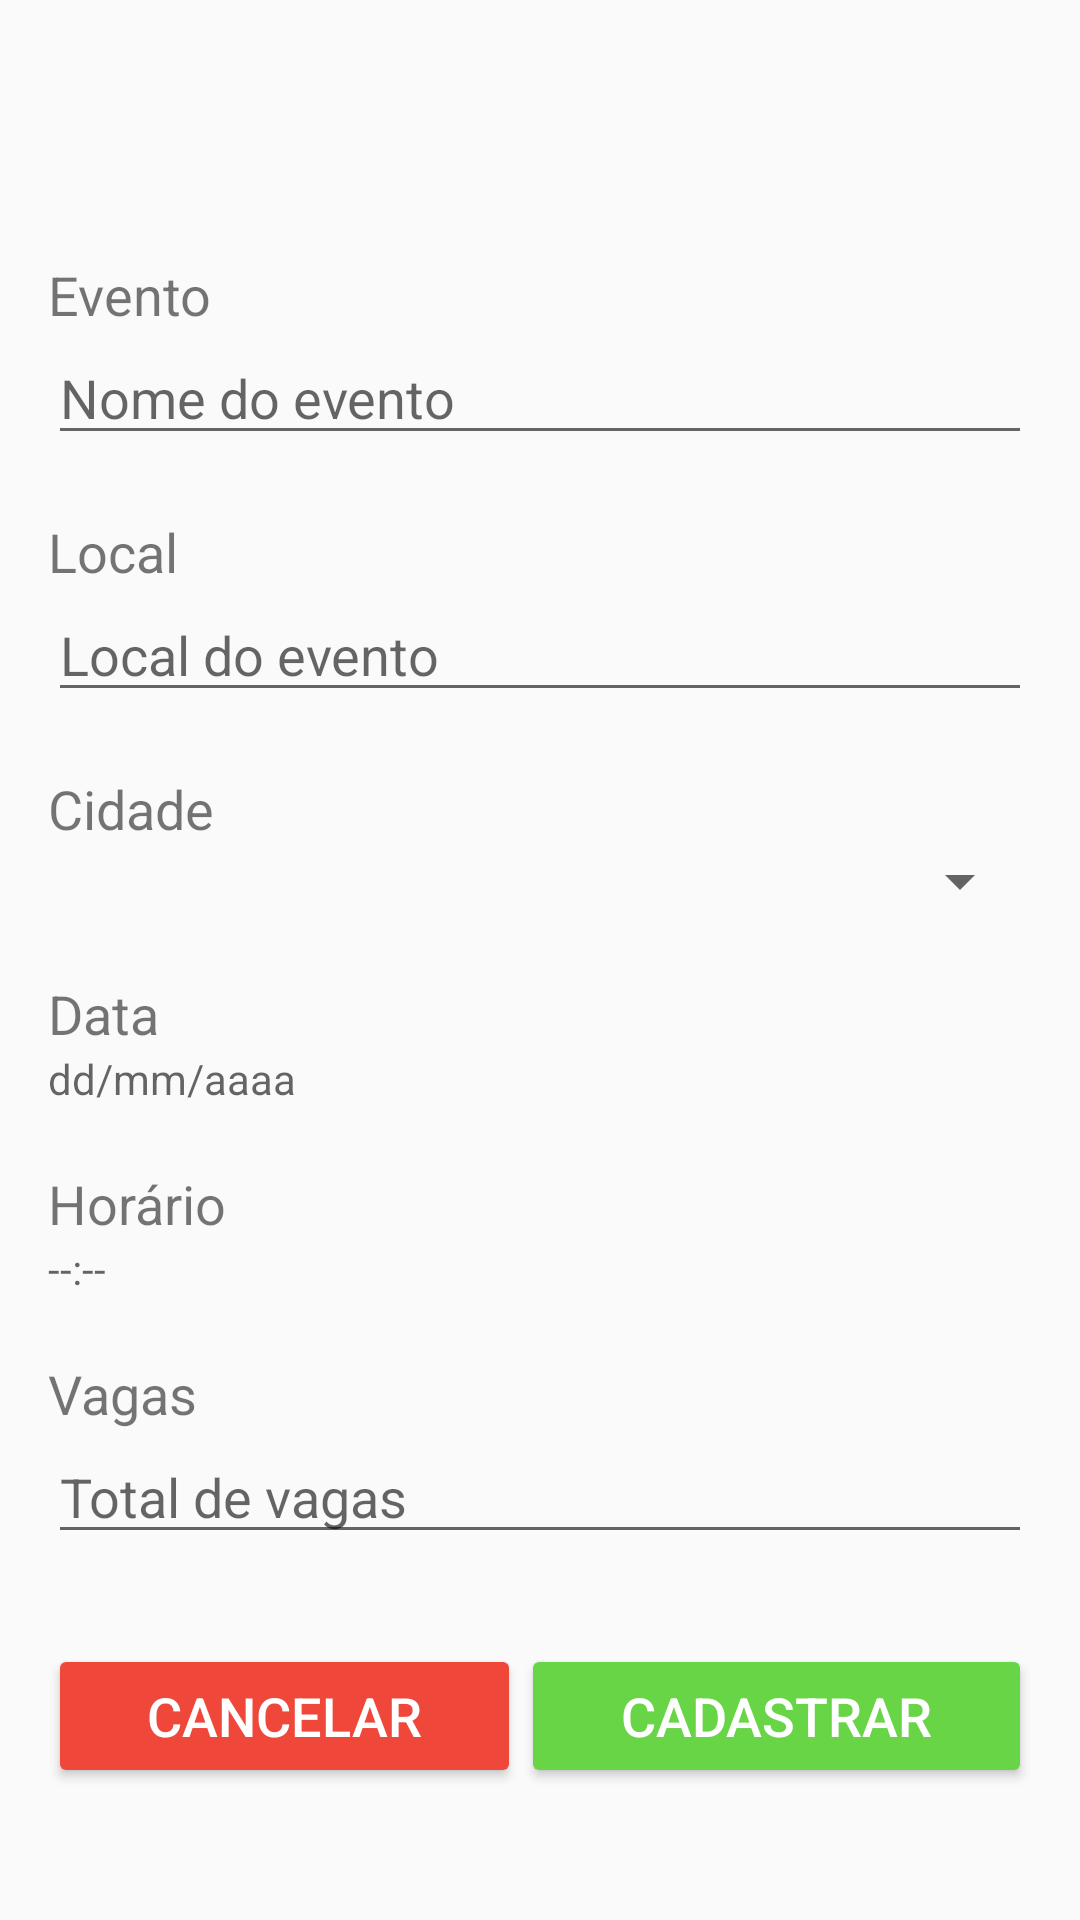

This screen was rendered from an Android layout file. Write that file and the resources it references.
<!-- AndroidManifest.xml: application theme AppTheme -->
<!-- res/layout/activity_cadastro_evento.xml -->
<?xml version="1.0" encoding="utf-8"?>
<android.support.constraint.ConstraintLayout xmlns:android="http://schemas.android.com/apk/res/android"
    xmlns:app="http://schemas.android.com/apk/res-auto"
    xmlns:tools="http://schemas.android.com/tools"
    android:layout_width="match_parent"
    android:layout_height="match_parent"
    tools:context=".CadastroEventoActivity">

    <ScrollView
        android:layout_width="match_parent"
        android:layout_height="0dp"
        android:layout_marginStart="6dp"
        android:layout_marginTop="6dp"
        android:layout_marginEnd="6dp"
        android:layout_marginBottom="6dp"
        app:layout_constraintBottom_toBottomOf="parent"
        app:layout_constraintEnd_toEndOf="parent"
        app:layout_constraintStart_toStartOf="parent"
        app:layout_constraintTop_toTopOf="parent">

        <LinearLayout
            android:layout_width="match_parent"
            android:layout_height="match_parent"
            android:orientation="vertical">

            <TextView
                android:id="@+id/txtCENome"
                android:layout_width="match_parent"
                android:layout_height="wrap_content"
                android:layout_marginLeft="10dp"
                android:layout_marginTop="80dp"
                android:layout_marginRight="10dp"
                android:text="@string/ce_evento"
                android:textSize="18sp" />

            <EditText
                android:id="@+id/edtCENome"
                android:layout_width="match_parent"
                android:layout_height="wrap_content"
                android:layout_marginLeft="10dp"
                android:layout_marginRight="10dp"
                android:ems="10"
                android:hint="@string/ce_nome"
                android:maxLength="48"
                android:inputType="textPersonName" />

            <TextView
                android:id="@+id/txtCELocal"
                android:layout_width="match_parent"
                android:layout_height="wrap_content"
                android:layout_marginLeft="10dp"
                android:layout_marginTop="20dp"
                android:layout_marginRight="10dp"
                android:text="@string/ce_local"
                android:textSize="18sp" />

            <EditText
                android:id="@+id/edtCELocal"
                android:layout_width="match_parent"
                android:layout_height="wrap_content"
                android:layout_marginLeft="10dp"
                android:layout_marginRight="10dp"
                android:ems="10"
                android:hint="@string/ce_local_evento"
                android:maxLength="22"
                android:inputType="textPersonName" />

            <TextView
                android:id="@+id/txtCECidade"
                android:layout_width="match_parent"
                android:layout_height="wrap_content"
                android:layout_marginLeft="10dp"
                android:layout_marginTop="20dp"
                android:layout_marginRight="10dp"
                android:text="@string/ce_cidade"
                android:textSize="18sp" />


            
                
                
                
                
                
                
                
                

            <Spinner
                android:id="@+id/spinner_CECidade"
                android:layout_width="match_parent"
                android:layout_height="wrap_content"
                android:layout_marginStart="10dp"
                android:layout_marginEnd="10dp" />

            <TextView
                android:id="@+id/txtITelefone"
                android:layout_width="match_parent"
                android:layout_height="wrap_content"
                android:layout_marginLeft="10dp"
                android:layout_marginTop="20dp"
                android:layout_marginRight="10dp"
                android:text="@string/ce_data"
                android:textSize="18sp" />

            <TextView
                android:id="@+id/txCEData"
                android:layout_width="match_parent"
                android:layout_height="wrap_content"
                android:layout_marginLeft="10dp"
                android:layout_marginRight="10dp"
                android:ems="10"
                android:hint="@string/ce_data_evento"
                android:inputType="textPersonName" />

            <TextView
                android:id="@+id/txtCEHora"
                android:layout_width="match_parent"
                android:layout_height="wrap_content"
                android:layout_marginLeft="10dp"
                android:layout_marginTop="20dp"
                android:layout_marginRight="10dp"
                android:text="@string/ce_horario"
                android:textSize="18sp" />

            <TextView
                android:id="@+id/txCEHorario"
                android:layout_width="match_parent"
                android:layout_height="wrap_content"
                android:layout_marginLeft="10dp"
                android:layout_marginRight="10dp"
                android:ems="10"
                android:hint="@string/ce_hora_evento"
                android:inputType="textPersonName" />

            <TextView
                android:id="@+id/CEtxtQtdVagas"
                android:layout_width="match_parent"
                android:layout_height="wrap_content"
                android:layout_marginLeft="10dp"
                android:layout_marginTop="20dp"
                android:layout_marginRight="10dp"
                android:text="@string/ce_qtdVagas"
                android:textSize="18sp" />

            <EditText
                android:id="@+id/CEedtVagas"
                android:layout_width="match_parent"
                android:layout_height="wrap_content"
                android:layout_marginLeft="10dp"
                android:layout_marginRight="10dp"
                android:ems="10"
                android:hint="@string/ce_qtdTotalVagas"
                android:maxLength="3"
                android:inputType="number" />

            <LinearLayout
                android:layout_width="match_parent"
                android:layout_height="wrap_content"
                android:layout_marginLeft="10dp"
                android:layout_marginTop="30dp"
                android:layout_marginRight="10dp"
                android:layout_marginBottom="10dp"
                android:orientation="horizontal">

                <Button
                    android:id="@+id/btnCECancelar"
                    android:layout_width="wrap_content"
                    android:layout_height="wrap_content"
                    android:layout_weight="1"
                    android:backgroundTint="@color/vermelhoBtn"
                    android:drawableLeft="@drawable/baseline_undo_white_18dp"
                    android:text="@string/ce_btcancelar"
                    android:textColor="@color/brancoText"
                    android:textSize="18sp" />

                <Button
                    android:id="@+id/btnIECadastrar"
                    android:layout_width="wrap_content"
                    android:layout_height="match_parent"
                    android:layout_weight="1"
                    android:backgroundTint="@color/verdeBtn"
                    android:drawableLeft="@drawable/baseline_add_circle_white_18dp"
                    android:text="@string/ce_btcadastrar"
                    android:textColor="@color/brancoText"
                    android:textSize="18sp" />
            </LinearLayout>

        </LinearLayout>
    </ScrollView>

</android.support.constraint.ConstraintLayout>
<!-- resources referenced by this layout -->
<resources>
  <color name="brancoText">#ffffff</color>
  <color name="verdeBtn">#67D545</color>
  <color name="vermelhoBtn">#EF473A</color>
  <string name="ce_btcadastrar">Cadastrar</string>
  <string name="ce_btcancelar">Cancelar</string>
  <string name="ce_cidade">Cidade</string>
  <string name="ce_cidade_evento">Cidade do evento</string>
  <string name="ce_data">Data</string>
  <string name="ce_data_evento">dd/mm/aaaa</string>
  <string name="ce_evento">Evento</string>
  <string name="ce_hora_evento">--:--</string>
  <string name="ce_horario">Horário</string>
  <string name="ce_local">Local</string>
  <string name="ce_local_evento">Local do evento</string>
  <string name="ce_nome">Nome do evento</string>
  <string name="ce_qtdTotalVagas">Total de vagas</string>
  <string name="ce_qtdVagas">Vagas</string>
  <style name="AppTheme" parent="Theme.AppCompat.Light.NoActionBar">
          
          <item name="colorPrimary">@color/colorPrimary</item>
          <item name="colorPrimaryDark">@color/colorPrimaryDark</item>
          <item name="colorAccent">@color/colorPrimary</item>
          
  
      </style>
  <color name="colorPrimary">#008577</color>
  <color name="colorPrimaryDark">#00574B</color>
</resources>
